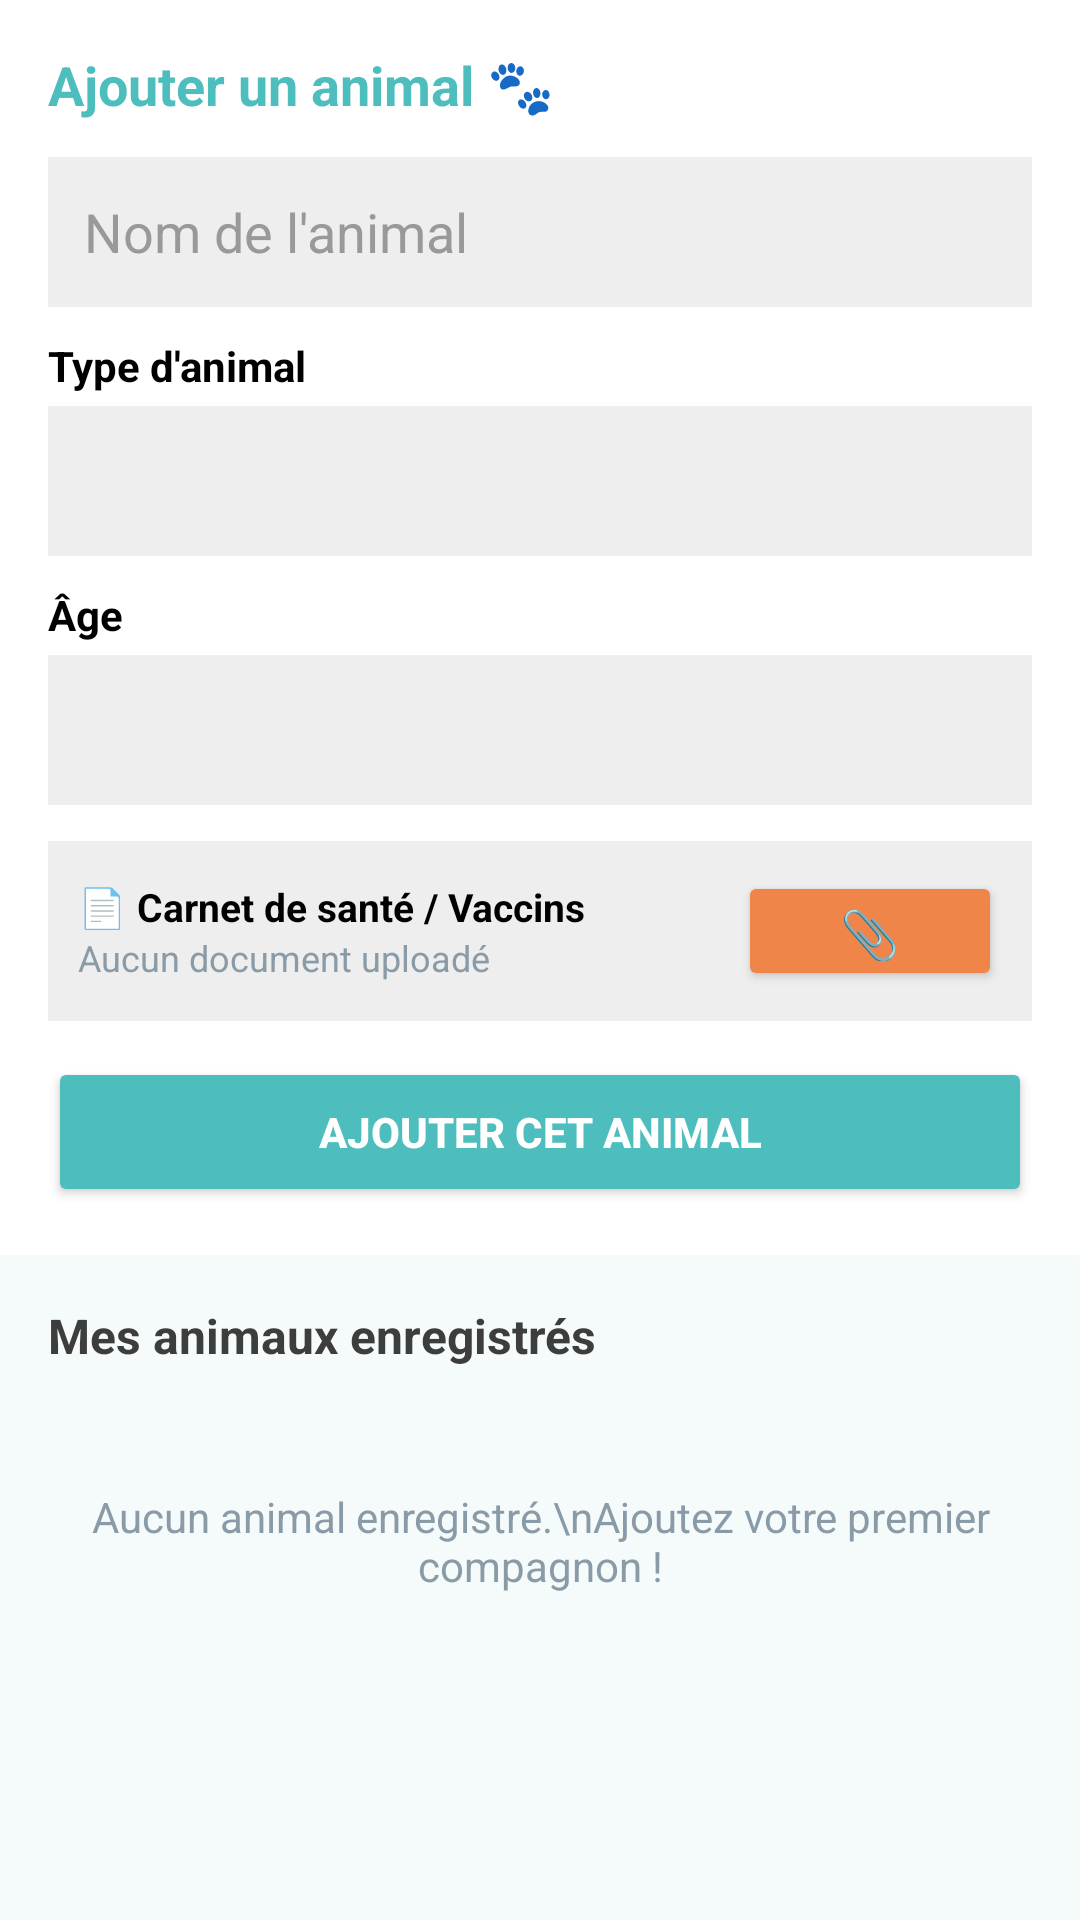

Produce the Android XML layout that renders to this screen, including the resource entries it uses.
<!-- AndroidManifest.xml: application theme Theme.PAWLY -->
<!-- res/layout/activity_add_pet.xml -->
<?xml version="1.0" encoding="utf-8"?>
<LinearLayout xmlns:android="http://schemas.android.com/apk/res/android"
    android:layout_width="match_parent"
    android:layout_height="match_parent"
    android:orientation="vertical"
    android:background="@color/pawly_background">

    
    <LinearLayout
        android:layout_width="match_parent"
        android:layout_height="wrap_content"
        android:orientation="vertical"
        android:background="@color/pawly_white"
        android:padding="16dp">

        <TextView
            android:layout_width="wrap_content"
            android:layout_height="wrap_content"
            android:text="Ajouter un animal 🐾"
            android:textSize="18sp"
            android:textStyle="bold"
            android:textColor="@color/pawly_teal"
            android:layout_marginBottom="12dp"/>

        <EditText
            android:id="@+id/etPetName"
            android:layout_width="match_parent"
            android:layout_height="50dp"
            android:hint="Nom de l'animal"
            android:background="#EEEEEE"
            android:paddingLeft="12dp"
            android:textColor="#000000"
            android:textColorHint="#999999"
            android:layout_marginBottom="10dp"/>

        <TextView
            android:layout_width="wrap_content"
            android:layout_height="wrap_content"
            android:text="Type d'animal"
            android:textStyle="bold"
            android:textColor="#000000"
            android:layout_marginBottom="4dp"/>

        <Spinner
            android:id="@+id/spinnerPetType"
            android:layout_width="match_parent"
            android:layout_height="50dp"
            android:layout_marginBottom="10dp"
            android:background="#EEEEEE"
            android:paddingLeft="8dp"/>

        <TextView
            android:layout_width="wrap_content"
            android:layout_height="wrap_content"
            android:text="Âge"
            android:textStyle="bold"
            android:textColor="#000000"
            android:layout_marginBottom="4dp"/>

        <Spinner
            android:id="@+id/spinnerPetAge"
            android:layout_width="match_parent"
            android:layout_height="50dp"
            android:layout_marginBottom="12dp"
            android:background="#EEEEEE"
            android:paddingLeft="8dp"/>

        
        <LinearLayout
            android:layout_width="match_parent"
            android:layout_height="wrap_content"
            android:orientation="horizontal"
            android:gravity="center_vertical"
            android:background="#EEEEEE"
            android:padding="10dp"
            android:layout_marginBottom="12dp">

            <LinearLayout
                android:layout_width="0dp"
                android:layout_height="wrap_content"
                android:layout_weight="1"
                android:orientation="vertical">

                <TextView
                    android:layout_width="wrap_content"
                    android:layout_height="wrap_content"
                    android:text="📄 Carnet de santé / Vaccins"
                    android:textStyle="bold"
                    android:textColor="#000000"
                    android:textSize="13sp"/>

                <TextView
                    android:id="@+id/tvDocAnimalStatus"
                    android:layout_width="wrap_content"
                    android:layout_height="wrap_content"
                    android:text="Aucun document uploadé"
                    android:textSize="12sp"
                    android:textColor="@color/pawly_grey"/>

            </LinearLayout>

            <Button
                android:id="@+id/btnUploadDocAnimal"
                android:layout_width="wrap_content"
                android:layout_height="40dp"
                android:text="📎"
                android:textSize="16sp"
                android:backgroundTint="@color/pawly_orange"
                android:textColor="@color/pawly_white"/>

        </LinearLayout>

        <Button
            android:id="@+id/btnSavePet"
            android:layout_width="match_parent"
            android:layout_height="50dp"
            android:text="Ajouter cet animal"
            android:backgroundTint="@color/pawly_teal"
            android:textColor="@color/pawly_white"
            android:textStyle="bold"/>

    </LinearLayout>

    <TextView
        android:layout_width="match_parent"
        android:layout_height="wrap_content"
        android:text="Mes animaux enregistrés"
        android:textSize="16sp"
        android:textStyle="bold"
        android:textColor="@color/pawly_dark"
        android:padding="16dp"
        android:background="@color/pawly_background"/>

    <TextView
        android:id="@+id/tvNoAnimaux"
        android:layout_width="match_parent"
        android:layout_height="wrap_content"
        android:text="Aucun animal enregistré.\nAjoutez votre premier compagnon !"
        android:textColor="@color/pawly_grey"
        android:textSize="14sp"
        android:gravity="center"
        android:padding="24dp"
        android:visibility="visible"/>

    <androidx.recyclerview.widget.RecyclerView
        android:id="@+id/rvAnimaux"
        android:layout_width="match_parent"
        android:layout_height="0dp"
        android:layout_weight="1"
        android:padding="8dp"
        android:visibility="gone"/>

</LinearLayout>
<!-- resources referenced by this layout -->
<resources>
  <color name="pawly_background">#F5FAFA</color>
  <color name="pawly_dark">#3D3D3D</color>
  <color name="pawly_grey">#8A9BA8</color>
  <color name="pawly_orange">#F0854A</color>
  <color name="pawly_teal">#4DBDBD</color>
  <color name="pawly_white">#FFFFFF</color>
  <style name="Theme.PAWLY" parent="Base.Theme.PAWLY" />
  <style name="Base.Theme.PAWLY" parent="Theme.MaterialComponents.DayNight.NoActionBar">
          <item name="colorPrimary">@color/pawly_teal</item>
          <item name="colorPrimaryVariant">@color/pawly_teal_dark</item>
          <item name="colorSecondary">@color/pawly_orange</item>
          <item name="colorOnPrimary">@color/pawly_white</item>
          <item name="android:colorBackground">@color/pawly_background</item>
          <item name="materialButtonStyle">@style/Widget.MaterialComponents.Button</item>
      </style>
  <color name="pawly_teal_dark">#2E9E9E</color>
</resources>
